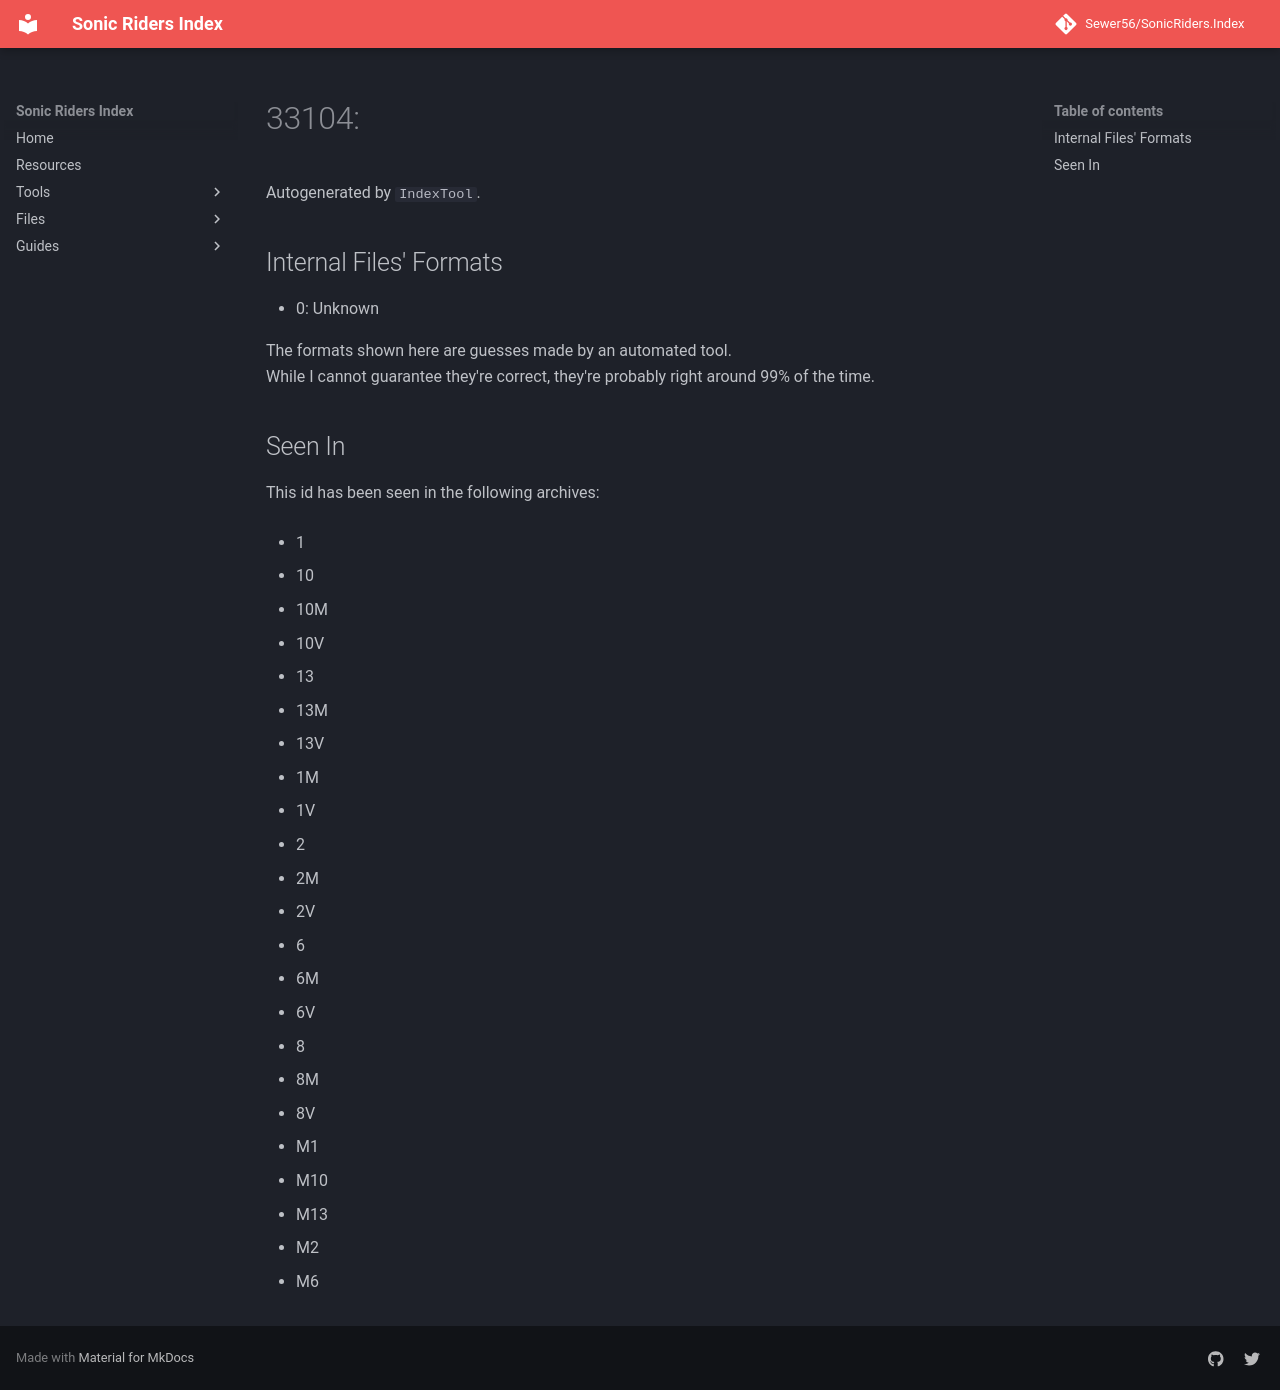

repository: Sewer56/SonicRiders.Index · page: files/groups/33104.html · generator: mkdocs

# 33104: 

Autogenerated by `IndexTool`.  



## Internal Files' Formats
- 0: Unknown

The formats shown here are guesses made by an automated tool.  
While I cannot guarantee they're correct, they're probably right around 99% of the time.

## Seen In

This id has been seen in the following archives:  

- 1  

- 10  

- 10M  

- 10V  

- 13  

- 13M  

- 13V  

- 1M  

- 1V  

- 2  

- 2M  

- 2V  

- 6  

- 6M  

- 6V  

- 8  

- 8M  

- 8V  

- M1  

- M10  

- M13  

- M2  

- M6  
